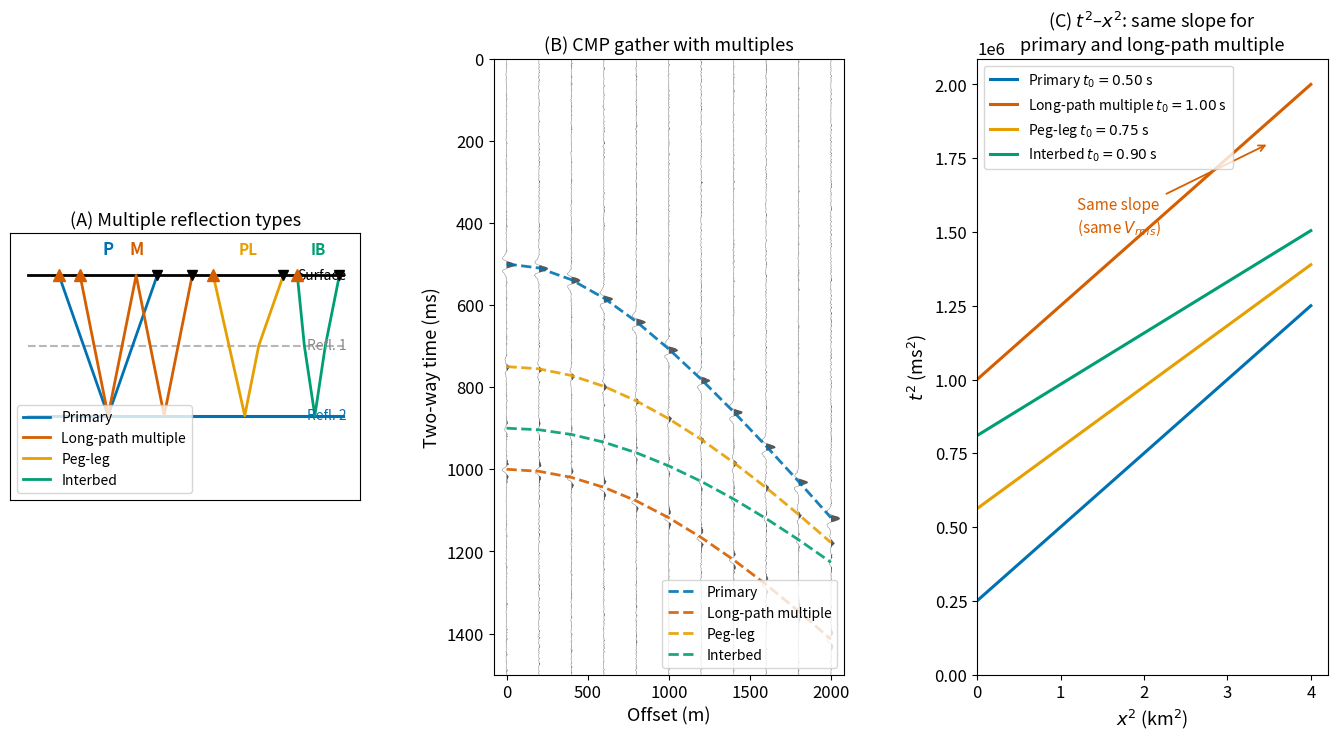

Write the Python code that produced this figure. (Note: this script raises an exception after producing the figure.)
"""
fig_multiple_types.py

Scientific content:
    Multiple reflections are coherent events that have bounced more than
    once before reaching the receiver. Key types:
      (1) Long-path (surface) multiple: source → reflector → surface → reflector → receiver.
          TWTT = 2 * t_0 (double the primary), SAME NMO velocity as primary.
          → Cannot be removed by NMO/stacking alone.
      (2) Peg-leg (short-path) multiple: one extra leg at a shallower interface.
          TWTT between primary and long-path multiple; different NMO velocity.
      (3) Interbed multiple: bounces between two sub-surface interfaces.

    Panel A: schematic ray-path diagram for each multiple type.
    Panel B: synthetic CMP gather showing primary and multiples as
             distinct hyperbolic events at different TWTT values.
    Panel C: t^2–x^2 comparison — long-path multiple has the same slope
             (same V_rms) but twice the intercept of the primary.

Reproduces scientific content of:
    Sheriff, R.E. & Geldart, L.P. (1995). Exploration Seismology, 2nd ed.
    Cambridge University Press. Chapter 6, §6.1 (Multiple reflections).
    Verschuur, D.J. (1991). Surface-related multiple elimination. PhD thesis,
    Delft University of Technology.

Output: assets/figures/fig_multiple_types.png
License: CC-BY 4.0 (this script)
"""

import numpy as np
import matplotlib as mpl
import matplotlib.pyplot as plt
from scipy.signal import fftconvolve

mpl.rcParams.update({
    "font.size": 13,
    "axes.titlesize": 14,
    "axes.labelsize": 13,
    "xtick.labelsize": 12,
    "ytick.labelsize": 12,
    "legend.fontsize": 11,
    "figure.dpi": 150,
    "savefig.dpi": 300,
})

BLUE   = "#0072B2"
ORANGE = "#E69F00"
GREEN  = "#009E73"
RED    = "#D55E00"
PINK   = "#CC79A7"
GRAY   = "#888888"
BLACK  = "#000000"

rng = np.random.default_rng(7)

# ── Seismic model ─────────────────────────────────────────────────────────────
V_rms   = 2000.0   # m/s (primary NMO velocity)
t0_prim = 0.50     # s   (primary zero-offset TWTT)
t0_mult = 2*t0_prim  # s  long-path multiple (same V_rms)
t0_peg  = 0.75     # s   peg-leg (between primary and multiple)
t0_ib   = 0.90     # s   interbed multiple

dt      = 0.002    # s
nt      = 751      # 0–1.5 s
t_full  = np.arange(nt) * dt
offsets = np.arange(0, 2001, 200)   # m, 0–2000

def ricker(f0, dt, t_half=0.10):
    tw = np.arange(-t_half, t_half, dt)
    u  = (np.pi * f0 * tw)**2
    return (1 - 2*u) * np.exp(-u)

wav = ricker(25.0, dt)

# ── Build synthetic gather ────────────────────────────────────────────────────
reflectors = [
    {"t0": t0_prim, "V": V_rms,   "amp": 1.00, "color": BLUE,   "label": "Primary"},
    {"t0": t0_mult, "V": V_rms,   "amp": -0.45, "color": RED,    "label": "Long-path multiple"},
    {"t0": t0_peg,  "V": 2200.,   "amp": 0.30, "color": ORANGE, "label": "Peg-leg"},
    {"t0": t0_ib,   "V": 2400.,   "amp": -0.20, "color": GREEN,  "label": "Interbed"},
]

gather = np.zeros((nt, len(offsets)))
for ix, x in enumerate(offsets):
    spike = np.zeros(nt)
    for r in reflectors:
        tx  = np.sqrt(r["t0"]**2 + x**2 / r["V"]**2)
        idx = int(round(tx / dt))
        if idx < nt:
            spike[idx] += r["amp"]
    trace = fftconvolve(spike, wav, mode="same")
    trace += rng.standard_normal(nt) * 0.04
    gather[:, ix] = trace

# ── Figure ────────────────────────────────────────────────────────────────────
fig = plt.figure(figsize=(17, 8))
gs  = fig.add_gridspec(1, 3, wspace=0.38)
ax_ray   = fig.add_subplot(gs[0, 0])
ax_gath  = fig.add_subplot(gs[0, 1])
ax_t2x2  = fig.add_subplot(gs[0, 2])

# ── Panel A: ray-path schematic ───────────────────────────────────────────────
ax = ax_ray
ax.set_xlim(-0.5, 4.5)
ax.set_ylim(3.2, -0.6)
ax.set_aspect("equal", adjustable="box")
ax.set_xticks([])
ax.set_yticks([])
ax.set_title("(A) Multiple reflection types", fontsize=13)

# Surface
ax.axhline(0, color=BLACK, lw=2, xmin=0.05, xmax=0.95)
# Reflector 1 (shallow)
ax.axhline(1.0, color=GRAY, lw=1.5, ls="--", alpha=0.6, xmin=0.05, xmax=0.95)
# Reflector 2 (main)
ax.axhline(2.0, color=BLUE, lw=2.2, xmin=0.05, xmax=0.95)

ax.text(4.3, 0,   "Surface",   ha="right", fontsize=10, color=BLACK, va="center")
ax.text(4.3, 1.0, "Refl. 1",  ha="right", fontsize=10, color=GRAY,  va="center")
ax.text(4.3, 2.0, "Refl. 2",  ha="right", fontsize=10, color=BLUE,  va="center")

def draw_ray(ax, pts, color, lw=1.5, label=None):
    xs, ys = zip(*pts)
    ax.plot(xs, ys, color=color, lw=lw, label=label)

# (1) Primary: S → R2 → G
draw_ray(ax, [(0.2,0),(0.9,2),(1.6,0)], BLUE, lw=2.0, label="Primary")
ax.plot(0.2, 0, "^", color=RED,   ms=9, zorder=5)
ax.plot(1.6, 0, "v", color=BLACK, ms=7, zorder=5)
ax.text(0.90, -0.3, "P", ha="center", fontsize=12, color=BLUE, fontweight="bold")

# (2) Long-path multiple: S → R2 → surface → R2 → G
draw_ray(ax, [(0.5,0),(0.9,2),(1.3,0),(1.7,2),(2.1,0)],
         RED, lw=2.0, label="Long-path multiple")
ax.plot(0.5, 0, "^", color=RED,   ms=9, zorder=5)
ax.plot(2.1, 0, "v", color=BLACK, ms=7, zorder=5)
ax.text(1.30, -0.3, "M", ha="center", fontsize=12, color=RED, fontweight="bold")

# (3) Peg-leg: S → R2 → R1 → G  (short-path)
draw_ray(ax, [(2.4,0),(2.85,2),(3.05,1),(3.4,0)],
         ORANGE, lw=2.0, label="Peg-leg")
ax.plot(2.4, 0, "^", color=RED,   ms=9, zorder=5)
ax.plot(3.4, 0, "v", color=BLACK, ms=7, zorder=5)
ax.text(2.9, -0.3, "PL", ha="center", fontsize=11, color=ORANGE, fontweight="bold")

# (4) Interbed: S → R1 → R2 → R1 → G
draw_ray(ax, [(3.6,0),(3.7,1),(3.85,2),(4.0,1),(4.2,0)],
         GREEN, lw=2.0, label="Interbed")
ax.plot(3.6, 0, "^", color=RED,   ms=9, zorder=5)
ax.plot(4.2, 0, "v", color=BLACK, ms=7, zorder=5)
ax.text(3.9, -0.3, "IB", ha="center", fontsize=11, color=GREEN, fontweight="bold")

ax.legend(loc="lower left", fontsize=10, ncol=1)

# ── Panel B: synthetic CMP gather ────────────────────────────────────────────
ax = ax_gath
t_ms = t_full * 1000
scale = 55.0

for ix, x in enumerate(offsets):
    tr = gather[:, ix]
    ax.fill_betweenx(t_ms, x, x + tr * scale,
                      where=tr > 0, facecolor=BLACK, alpha=0.65)
    ax.plot(x + tr * scale, t_ms, color=BLACK, lw=0.35, alpha=0.5)

# Overlay predicted hyperbolae
for r in reflectors:
    t_hyp = np.sqrt(r["t0"]**2 + offsets**2 / r["V"]**2) * 1000
    ax.plot(offsets, t_hyp, color=r["color"], lw=2.0, ls="--", alpha=0.9,
            label=r["label"])

ax.set_xlim(-80, 2080)
ax.set_ylim(1500, 0)
ax.set_xlabel("Offset (m)")
ax.set_ylabel("Two-way time (ms)")
ax.set_title("(B) CMP gather with multiples", fontsize=13)
ax.legend(loc="lower right", fontsize=10)

# ── Panel C: t^2–x^2 ─────────────────────────────────────────────────────────
ax = ax_t2x2
x2 = offsets**2 / 1e6   # km^2
for r in reflectors:
    t2 = (r["t0"]**2 + offsets**2 / r["V"]**2) * 1e6   # ms^2
    ax.plot(x2, t2, color=r["color"], lw=2.2,
            label=f"{r['label']} $t_0={r['t0']:.2f}$ s")

# Highlight that primary and long-path multiple have the same slope
ax.annotate("Same slope\n(same $V_{rms}$)", xy=(3.5, 1.8e6),
            xytext=(1.2, 1.5e6),
            arrowprops=dict(arrowstyle="->", color=RED, lw=1.3),
            fontsize=11, color=RED)
ax.annotate("", xy=(3.5, 3.0e6),
            xytext=(2.2, 2.2e6),
            arrowprops=dict(arrowstyle="->", color=RED, lw=1.3))

ax.set_xlabel("$x^2$ (km$^2$)")
ax.set_ylabel("$t^2$ (ms$^2$)")
ax.set_title("(C) $t^2$–$x^2$: same slope for\nprimary and long-path multiple", fontsize=13)
ax.legend(loc="upper left", fontsize=10)
ax.set_xlim(0, None)
ax.set_ylim(0, None)

fig.tight_layout()
fig.savefig("assets/figures/fig_multiple_types.png",
            dpi=300, bbox_inches="tight")
print("Saved: assets/figures/fig_multiple_types.png")

if __name__ == "__main__":
    plt.show()
